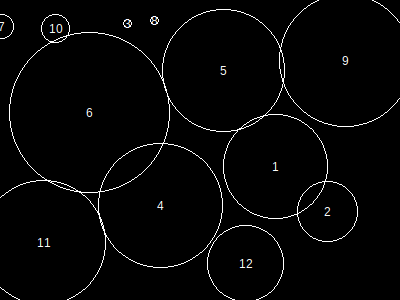

The file beside this chart, header and first rows:
, x, y, height, r, area, overlap, overflow, forwardOverlap, backwardOverlap, regionX, regionY, regionArea, regionCoveredArea, regionCıııoveredPercentage, regionOverlap, regionOverflow, regionCoveredPercentage
1, 276, 167, 91, 52, 8645, 0, 0, 0, 0, 400, 300, 120000, 83289, 0, 2322, 2421, 69.41
2, 328, 212, 52, 30, 2909, 421, 0, 0, 0, 400, 300, 120000, 83289, 0, 2322, 2421, 69.41
3, 128, 24, 7, 4, 61, 0, 0, 0, 0, 400, 300, 120000, 83289, 0, 2322, 2421, 69.41
4, 161, 206, 108, 62, 12257, 0, 0, 0, 0, 400, 300, 120000, 83289, 0, 2322, 2421, 69.41
5, 224, 71, 106, 61, 11865, 101, 0, 0, 0, 400, 300, 120000, 83289, 0, 2322, 2421, 69.41
6, 90, 113, 139, 80, 20321, 1445, 0, 0, 0, 400, 300, 120000, 83289, 0, 2322, 2421, 69.41
7, 2, 27, 21, 12, 489, 0, 207, 0, 0, 400, 300, 120000, 83289, 0, 2322, 2421, 69.41
8, 155, 21, 7, 4, 61, 0, 0, 0, 0, 400, 300, 120000, 83289, 0, 2322, 2421, 69.41
9, 346, 61, 115, 66, 13865, 142, 842, 0, 0, 400, 300, 120000, 83289, 0, 2322, 2421, 69.41
10, 56, 29, 25, 14, 657, 56, 0, 0, 0, 400, 300, 120000, 83289, 0, 2322, 2421, 69.41
11, 44, 243, 108, 62, 12257, 157, 1338, 0, 0, 400, 300, 120000, 83289, 0, 2322, 2421, 69.41
12, 246, 264, 66, 38, 4645, 0, 34, 0, 0, 400, 300, 120000, 83289, 0, 2322, 2421, 69.41
